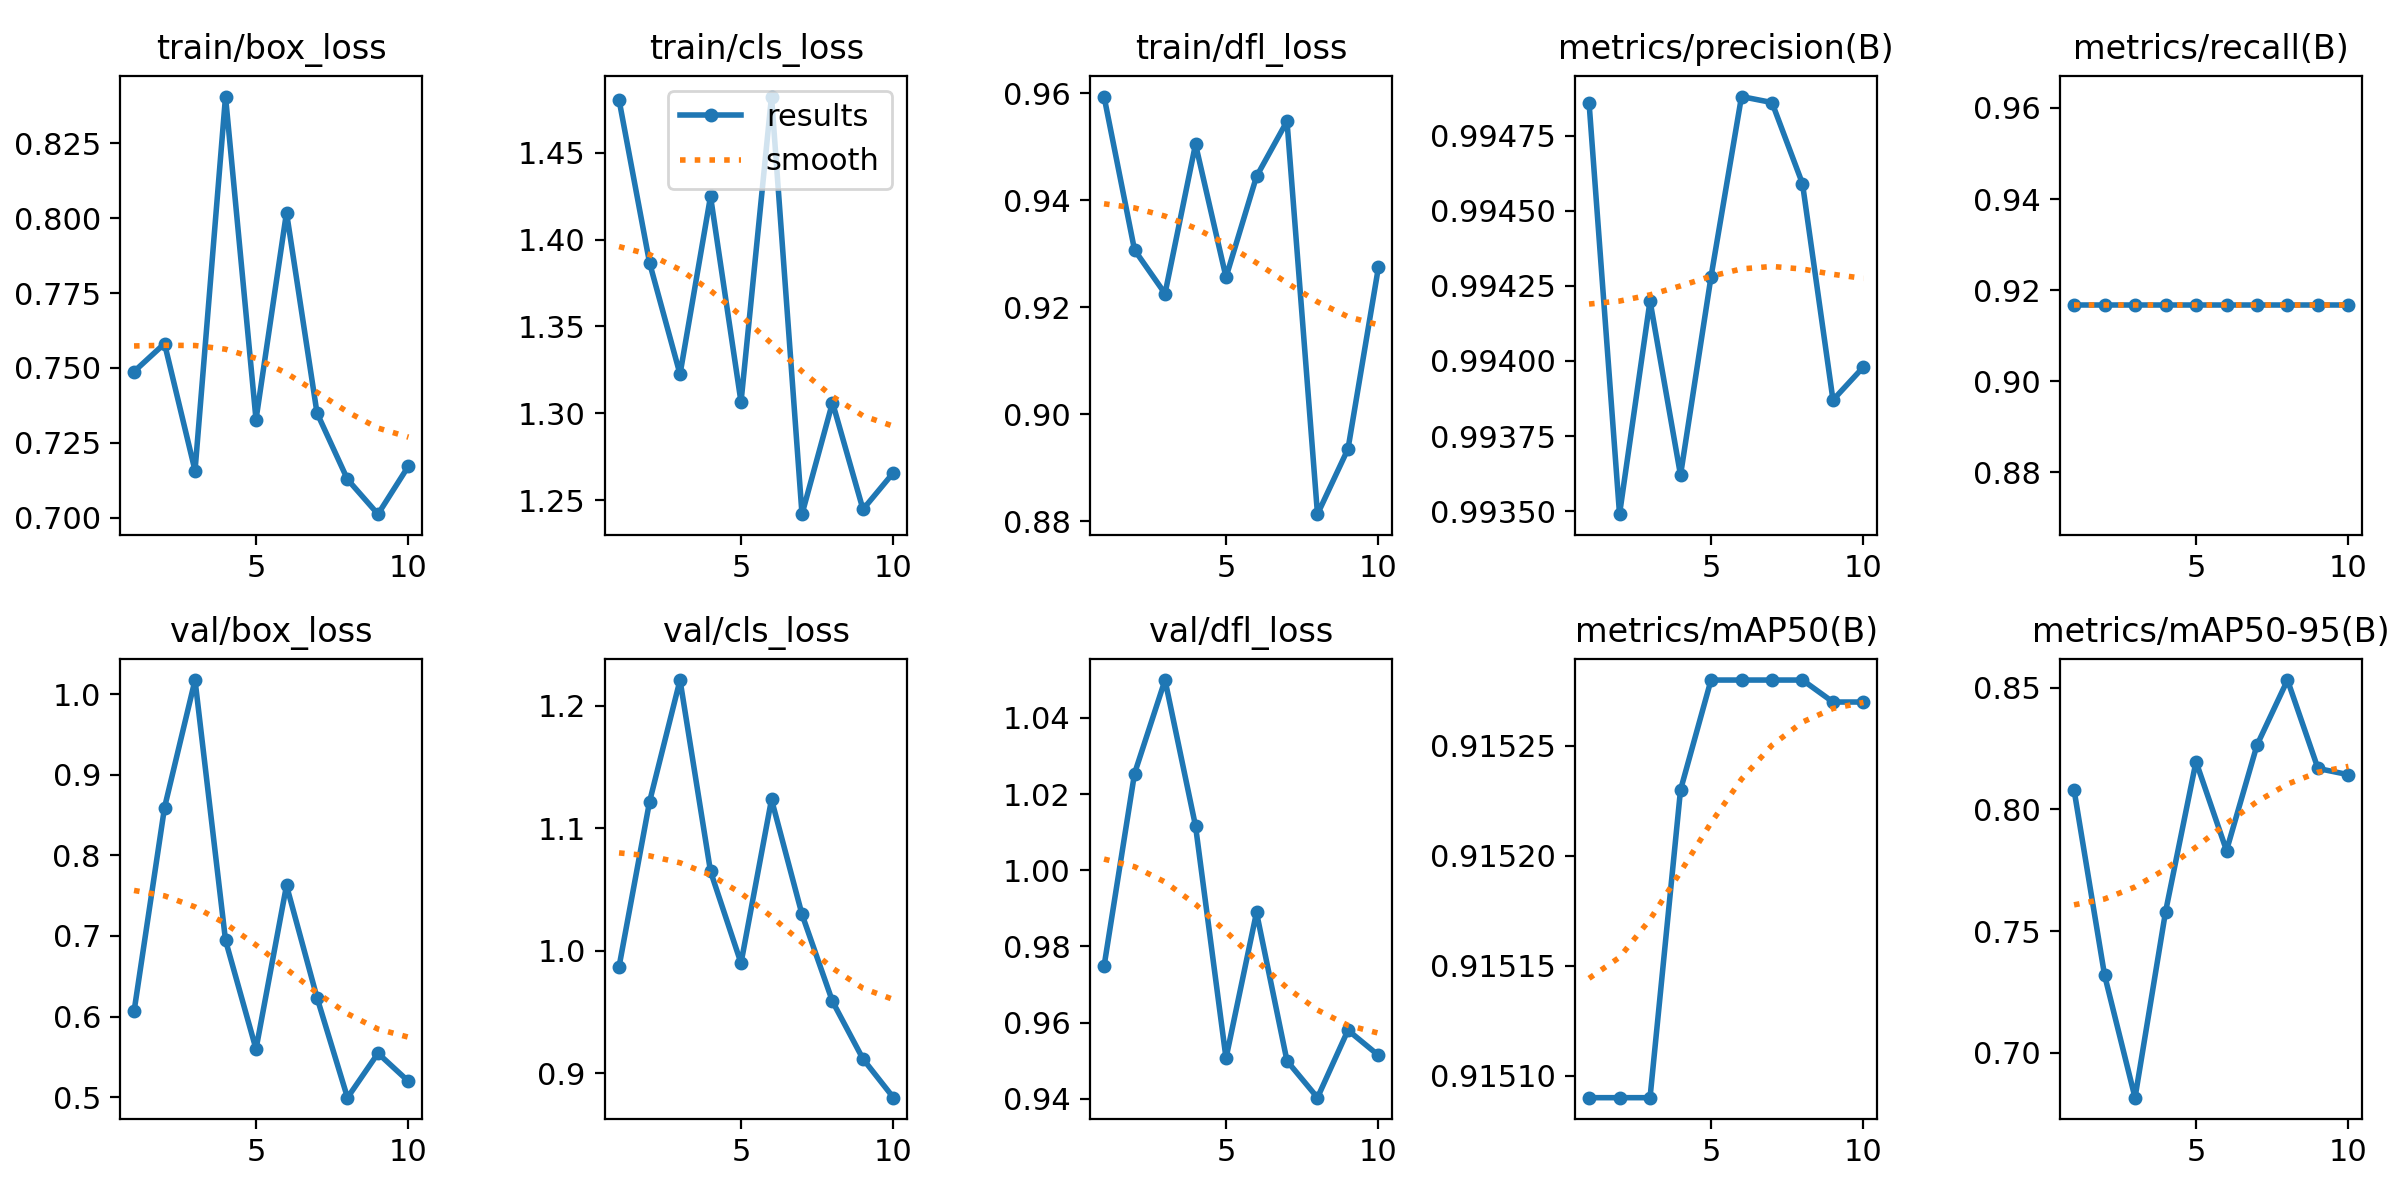

Source data for this figure (header and first rows):
epoch, time, train/box_loss, train/cls_loss, train/dfl_loss, metrics/precision(B), metrics/recall(B), metrics/mAP50(B), metrics/mAP50-95(B), val/box_loss, val/cls_loss, val/dfl_loss, lr/pg0, lr/pg1, lr/pg2
1, 8.523, 0.7488, 1.481, 0.9594, 0.9949, 0.9167, 0.9151, 0.808, 0.6064, 0.987, 0.9748, 0.00014, 0.00014, 0.00014
2, 16.55, 0.7581, 1.387, 0.9307, 0.9935, 0.9167, 0.9151, 0.732, 0.8593, 1.122, 1.025, 0.0002703, 0.0002703, 0.0002703
3, 24.33, 0.7157, 1.323, 0.9225, 0.9942, 0.9167, 0.9151, 0.6816, 1.017, 1.221, 1.05, 0.0003689, 0.0003689, 0.0003689
4, 32.3, 0.8407, 1.425, 0.9505, 0.9936, 0.9167, 0.9152, 0.7579, 0.6946, 1.065, 1.012, 0.0004359, 0.0004359, 0.0004359
5, 40.06, 0.7328, 1.306, 0.9256, 0.9943, 0.9167, 0.9153, 0.8196, 0.5598, 0.99, 0.9506, 0.0004711, 0.0004711, 0.0004711
6, 48.04, 0.8019, 1.482, 0.9445, 0.9949, 0.9167, 0.9153, 0.7831, 0.7627, 1.124, 0.9889, 0.0004747, 0.0004747, 0.0004747
7, 55.27, 0.735, 1.242, 0.9548, 0.9949, 0.9167, 0.9153, 0.8264, 0.6236, 1.03, 0.9499, 0.0004466, 0.0004466, 0.0004466
8, 62.62, 0.7128, 1.306, 0.8813, 0.9946, 0.9167, 0.9153, 0.8531, 0.4995, 0.9588, 0.9403, 0.0003868, 0.0003868, 0.0003868
9, 69.84, 0.7012, 1.245, 0.8935, 0.9939, 0.9167, 0.9153, 0.8168, 0.5546, 0.9118, 0.958, 0.0002954, 0.0002954, 0.0002954
10, 77.07, 0.7172, 1.266, 0.9275, 0.994, 0.9167, 0.9153, 0.8142, 0.5198, 0.8802, 0.9514, 0.0001722, 0.0001722, 0.0001722
